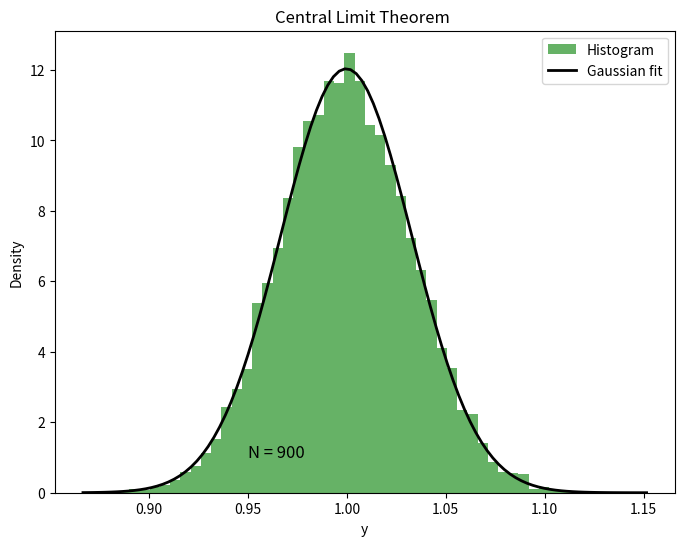

This chart was generated by the following Python code:
import numpy as np
import matplotlib.pyplot as plt
# Function to generate y values

num_samples = 10000
def generate_y(N, num_samples):
    x = np.random.exponential(scale=1.0, size=(num_samples, N))
    y = np.mean(x, axis=1)
    return y

# Function to plot histogram and Gaussian fit
def plot_histogram_with_gaussian(y, N):
    plt.figure(figsize=(8, 6))
    plt.hist(y, bins=50, density=True, alpha=0.6, color='g', label='Histogram')
    
    # Fit a normal distribution to the data
    mu, std = np.mean(y), np.std(y)
    xmin, xmax = plt.xlim()
    x = np.linspace(xmin, xmax, 100)
    p = np.exp(-((x - mu) ** 2) / (2 * std ** 2)) / (np.sqrt(2 * np.pi) * std)
    
    plt.plot(x, p, 'k', linewidth=2, label='Gaussian fit')
    title = f'Central Limit Theorem '
    plt.title(title)
    plt.xlabel('y')
    plt.ylabel('Density')
    plt.legend()
    plt.text(.95,1 , 'N = 900', fontsize=12)
    #plt.savefig(f'histogram_N_{N}_and_gaussian.png')
    plt.show()

# for large N
large_N = 900
y_large_N = generate_y(large_N, num_samples)
plot_histogram_with_gaussian(y_large_N, large_N)